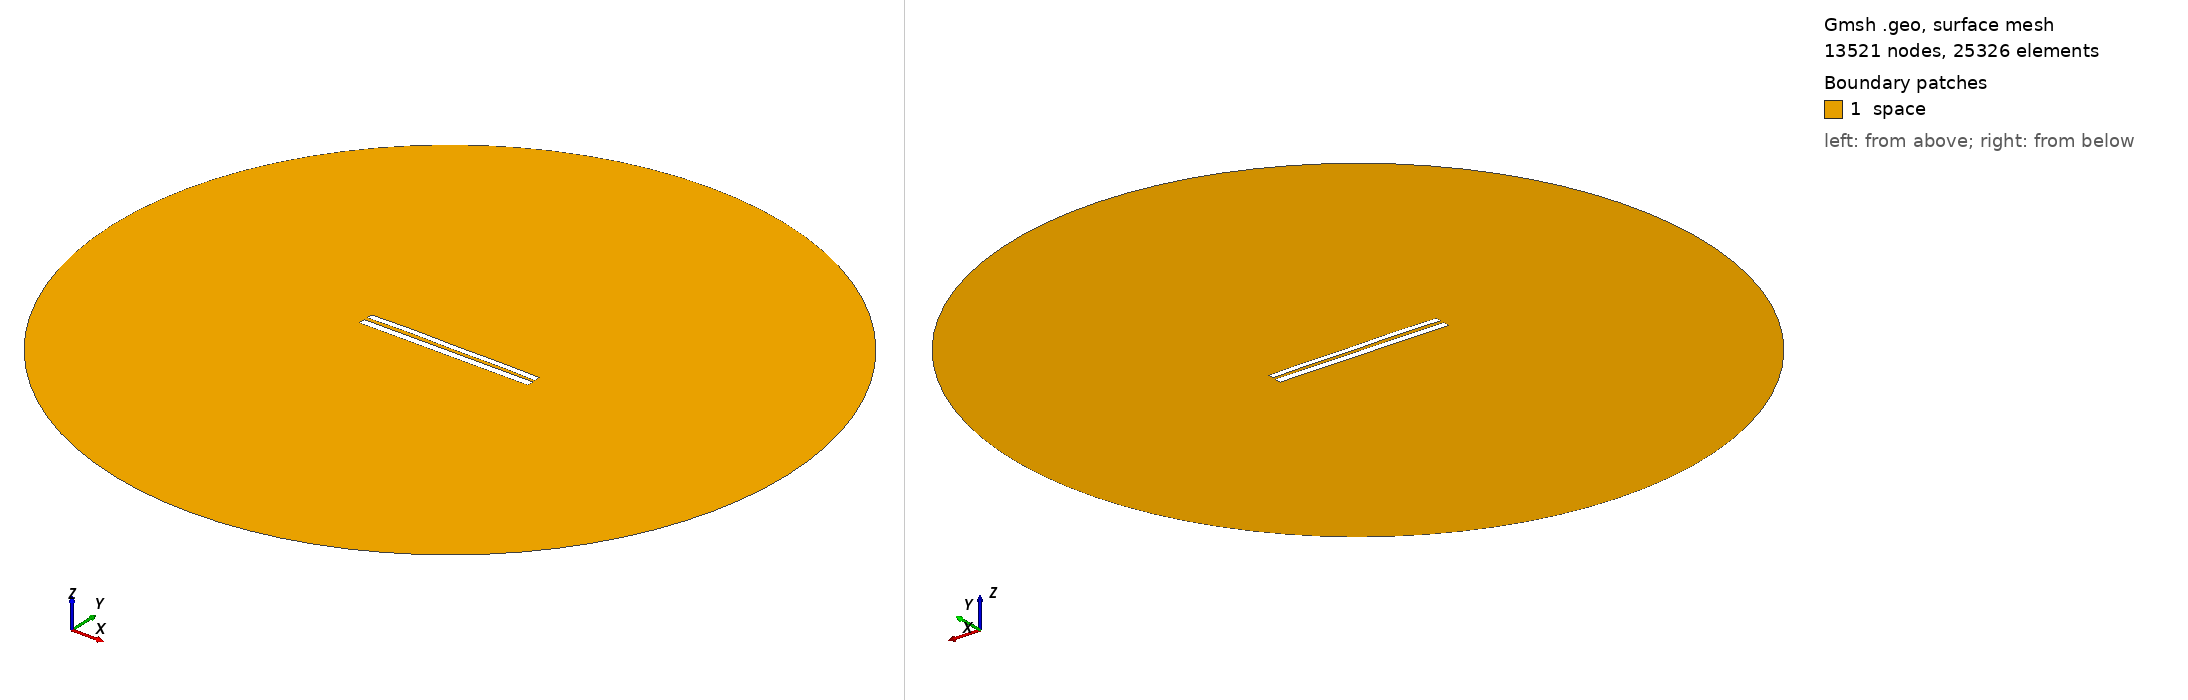

Gmsh geometry script, surface-meshed: 13521 nodes, 25326 surface elements. Boundary patches (legend numbers): 1 space. Left view from above one corner, right view from below the opposite corner. Legend entries are the model's physical surfaces. The drawing asked Gmsh for element sizes between 1% and 20% of the model's largest extent; the script's own settings can give other sizes.

=== 7745.geo (drawn) ===
//---------------------------------------
// Geometry kernel
//---------------------------------------

SetFactory("OpenCASCADE");



//---------------------------------------
// Parameters of the geometry
//---------------------------------------

// Overetch of the upper plate
overetch = 0.25;

// Distance between the plates
distance = 2.0;

// Discretization over the x axis (for the deformation)
nx = 50; 

// Length of the plate
L = 100 - overetch; 

// Number of modes
n = 4; 

// 1st mode coefficient
coeff(1) = -0.075;
beta(1) = 0.596864 * 3.1415926535 / L;

// 2nd mode coefficient
coeff(2) = 0.15;
beta(2) = 1.49418 * 3.1415926535 / L;

// 3rd mode coefficient
coeff(3) = 0.07499999999999998;
beta(3) = 2.50025 * 3.1415926535 / L;

// 4th mode coefficient
coeff(4) = 0.15;
beta(4) = 3.49999 * 3.1415926535 / L;



//---------------------------------------
// Upper plate (deformed rectangle)
//---------------------------------------

// Coordiantes of the upper plate
xmin = -50;
xmax = 50 - overetch;

// Height of the upper plate
yheight = 4 - 2 * overetch;

// Indexes of the points
UpperID[] = {};
LowerID[] = {};
LeftID[] = {};
RightID[] = {};

// Point index
p = 1;

// Horizontal edges
For i In {1:nx}
    x = xmin + (i-1)*(xmax - xmin)/(nx-1);

    y_bottom = distance / 2 + overetch;
    For j In {1:n}
        C = (Cosh(beta(j)*L) + Cos(beta(j)*L)) / (Sinh(beta(j)*L) + Sin(beta(j)*L));
        y_bottom  = y_bottom + coeff(j) * (Cosh(beta(j)*(x+50)) - Cos(beta(j)*(x+50)) - C * (Sinh(beta(j)*(x+50)) - Sin(beta(j)*(x+50))));
    EndFor

    y_top = y_bottom + yheight;

    Point(p) = {x, y_top, 0, 1.0};
    UpperID[i] = p;
    p = p + 1;

    Point(p) = {x, y_bottom, 0, 1.0};
    LowerID[i] = p;
    p = p + 1;
EndFor

// Create point lists
UpperPts[] = {}; LowerPts[] = {};
For i In {1:nx}
  UpperPts[] += {UpperID[i]};
  LowerPts[] += {LowerID[i]};
EndFor

// Build splines
Spline(1) = {UpperPts[]};
Spline(2) = {LowerPts[]};
Line(3) = {LowerPts[nx-1], UpperPts[nx-1]};
Line(4) = {LowerPts[0], UpperPts[0]};

// Build the plane surface
Curve Loop(1) = {2, 3, -1, -4};
Plane Surface(1) = {1};



//---------------------------------------
// Lower plate (rectangle)
//---------------------------------------

// Vertices
Point(1001) = {-50, -1, 0, 1.0};
Point(1002) = { 50, -1, 0, 1.0};
Point(1003) = { 50,  -5, 0, 1.0};
Point(1004) = {-50,  -5, 0, 1.0};

// Edges
Line(5) = {1001, 1002};
Line(6) = {1002, 1003};
Line(7) = {1003, 1004};
Line(8) = {1004, 1001};

// Plane surface
Line Loop(2) = {5, 6, 7, 8};
Plane Surface(2) = {2}; 



//---------------------------------------
// Outer (fictious) boundary
//---------------------------------------

// Points
Point(1005) = {0, 0, 0};       // Center
Point(1006) = {200, 0, 0};     // Start point
Point(1007) = {0, 200, 0};     // 90 degrees
Point(1008) = {-200, 0, 0};    // 180 degrees
Point(1009) = {0, -200, 0};    // 270 degrees

// Circle arcs (each needs start, center, end)
Circle(9) = {1006, 1005, 1007};
Circle(10) = {1007, 1005, 1008};
Circle(11) = {1008, 1005, 1009};
Circle(12) = {1009, 1005, 1006};

// Plane surface for the entire domain
Curve Loop(3) = {9, 10, 11, 12};
Surface(3) = {3};

// Subtract the plates from the whole domain to obtain the actual domain where we want to solve the equations
BooleanDifference{ Surface{3}; Delete; }{ Surface{1}; Surface{2}; Delete; }




//---------------------------------------
// Transfinite Lines/Curves
//---------------------------------------

// Set the number of points on the boundaries
r = 7;

// Plates
Transfinite Curve {1, 2} = 50*r Using Progression 1;
Transfinite Curve {3, 4} = 2*r Using Progression 1;
Transfinite Line {5, 7} = 50*r Using Progression 1;
Transfinite Line {6, 8} = 2*r Using Progression 1;

// Outer boundary
Transfinite Line {9, 10, 11, 12} = 20 Using Progression 1;



//---------------------------------------
// Physical groups
//---------------------------------------                

// Physical curves (boundaries)
Physical Line("force_segment", 10) = {2};
Physical Line("upper_plate", 11) = {1, 3, 4};
Physical Line("lower_plate", 12) = {5, 6, 7, 8};
Physical Line("boundary", 20) = {9, 10, 11, 12};

// Physical Surfaces
Physical Surface("space", 30) = {3};



//---------------------------------------
// 6. Generate the Mesh
//---------------------------------------

// 2D mesh generation
Mesh 2;
